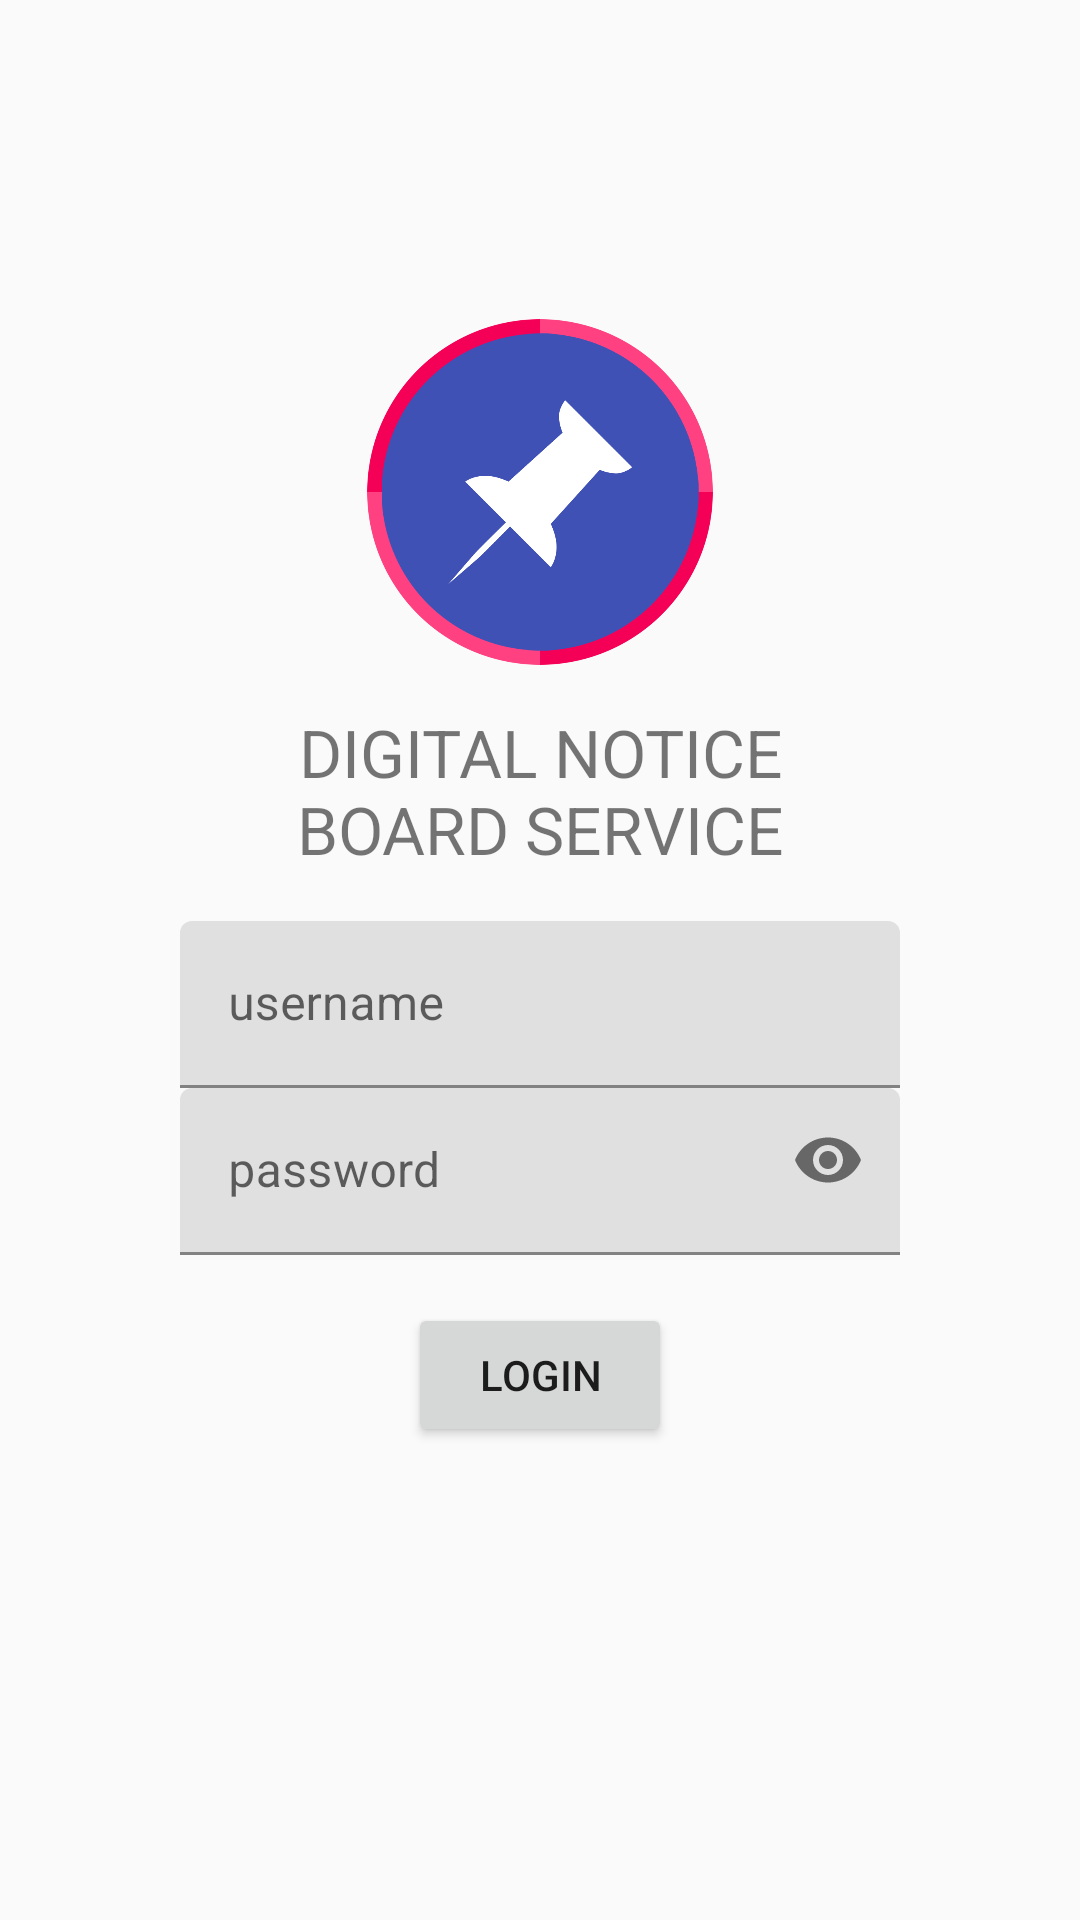

Produce the Android XML layout that renders to this screen, including the resource entries it uses.
<!-- AndroidManifest.xml: fallback theme Theme.MaterialComponents.DayNight.NoActionBar -->
<!-- res/layout/activity_login.xml -->
<?xml version="1.0" encoding="utf-8"?>
<ScrollView xmlns:android="http://schemas.android.com/apk/res/android"
    xmlns:app="http://schemas.android.com/apk/res-auto"
    xmlns:tools="http://schemas.android.com/tools"
    android:id="@+id/shift_container"
    android:layout_width="match_parent"
    android:layout_height="match_parent"
    android:background="#fffafafa"
    android:fillViewport="true"
    android:fitsSystemWindows="true">

    <android.support.constraint.ConstraintLayout
        android:id="@+id/shift_view"
        android:layout_width="match_parent"
        android:layout_height="wrap_content">

        <LinearLayout
            android:id="@+id/login_header"
            android:layout_width="wrap_content"
            android:layout_height="wrap_content"
            android:layout_marginLeft="8dp"
            android:layout_marginRight="8dp"
            android:layout_marginTop="100dp"
            android:orientation="vertical"
            app:layout_constraintLeft_toLeftOf="parent"
            app:layout_constraintRight_toRightOf="parent"
            app:layout_constraintTop_toTopOf="parent"
            tools:ignore="UseCompoundDrawables">

            <ImageView
                android:id="@+id/app_logo"
                android:layout_width="128dp"
                android:layout_height="128dp"
                android:layout_gravity="center_horizontal|top"
                android:contentDescription="@string/logo_desc"
                android:src="@drawable/dnbs_logo"
                app:layout_constraintTop_toTopOf="parent"
                tools:layout_editor_absoluteX="128dp" />

            <TextView
                android:id="@+id/app_title"
                android:layout_width="180dp"
                android:layout_height="wrap_content"
                android:layout_margin="8dp"
                android:gravity="center"
                android:text="@string/app_title"
                android:textAllCaps="true"
                android:textSize="22dp"
                tools:ignore="SpUsage" />
        </LinearLayout>

        <android.support.design.widget.TextInputLayout
            android:id="@+id/view"
            android:layout_width="wrap_content"
            android:layout_height="wrap_content"
            android:layout_marginLeft="8dp"
            android:layout_marginRight="8dp"
            android:layout_marginTop="8dp"
            app:layout_constraintLeft_toLeftOf="parent"
            app:layout_constraintRight_toRightOf="parent"
            app:layout_constraintTop_toBottomOf="@+id/login_header">

            <android.support.design.widget.TextInputEditText
                android:id="@+id/editUser"
                android:layout_width="240dp"
                android:layout_height="wrap_content"
                android:hint="@string/hint_username"
                android:imeOptions="actionNext"
                android:inputType="textEmailAddress"
                android:maxLines="1" />

        </android.support.design.widget.TextInputLayout>

        <android.support.design.widget.TextInputLayout
            android:id="@+id/view2"
            android:layout_width="wrap_content"
            android:layout_height="wrap_content"
            android:layout_marginLeft="8dp"
            android:layout_marginRight="8dp"
            android:layout_marginTop="0dp"
            app:layout_constraintLeft_toLeftOf="parent"
            app:layout_constraintRight_toRightOf="parent"
            app:layout_constraintTop_toBottomOf="@+id/view"
            app:passwordToggleEnabled="true">

            <android.support.design.widget.TextInputEditText
                android:id="@+id/editPass"
                android:layout_width="240dp"
                android:layout_height="wrap_content"
                android:hint="@string/hint_password"
                android:inputType="textPassword" />
        </android.support.design.widget.TextInputLayout>

        <Button
            android:id="@+id/button"
            android:layout_width="wrap_content"
            android:layout_height="wrap_content"
            android:layout_margin="16dp"
            android:layout_marginLeft="8dp"
            android:layout_marginRight="8dp"
            android:layout_marginTop="16dp"
            android:text="@string/button_login"
            app:layout_constraintLeft_toLeftOf="parent"
            app:layout_constraintRight_toRightOf="parent"
            app:layout_constraintTop_toBottomOf="@+id/view2" />

        <TextView
            android:id="@+id/textResponse"
            android:layout_width="wrap_content"
            android:layout_height="wrap_content"
            android:layout_marginLeft="8dp"
            android:layout_marginRight="8dp"
            android:layout_marginTop="8dp"
            app:layout_constraintLeft_toLeftOf="parent"
            app:layout_constraintRight_toRightOf="parent"
            app:layout_constraintTop_toBottomOf="@+id/button" />

    </android.support.constraint.ConstraintLayout>
</ScrollView>
<!-- resources referenced by this layout -->
<resources>
  <!-- drawable dnbs_logo: png bitmap (drawable, 76548 bytes) -->
  <string name="app_title">Digital Notice Board Service</string>
  <string name="button_login">Login</string>
  <string name="hint_password">password</string>
  <string name="hint_username">username</string>
  <string name="logo_desc">dnbs_logo</string>
</resources>
